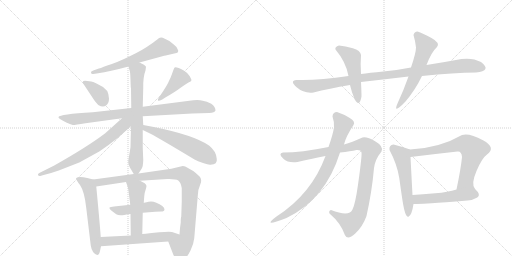
t = 0.00 s
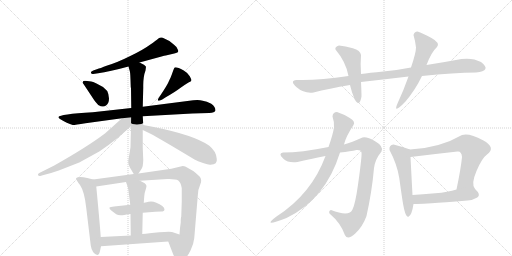
t = 3.09 s
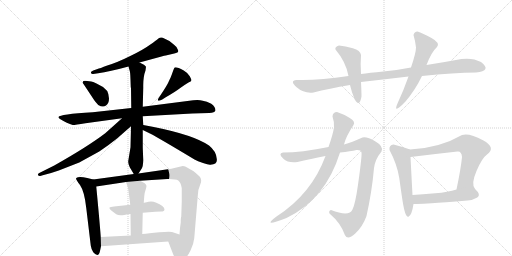
t = 6.17 s
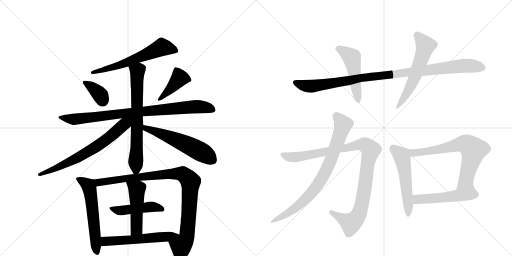
t = 9.26 s
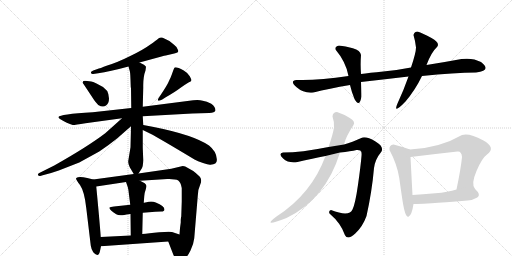
t = 12.35 s
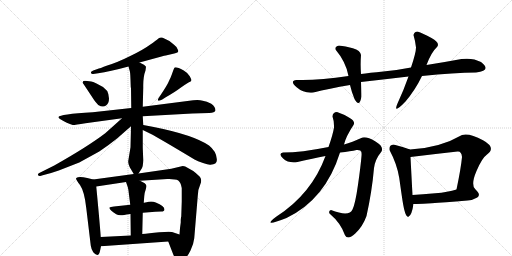
t = 15.43 s

The animated SVG that drew these frames (rendered in a browser with its animation timeline set to each time). Animation: 20 CSS @keyframes rules; one cycle of 15.43 s.

<svg version="1.1" viewBox="0 0 2048 1024" xmlns="http://www.w3.org/2000/svg">
  <g stroke="lightgray" stroke-dasharray="1,1" stroke-width="1" transform="scale(4, 4)">
    <line x1="0" y1="0" x2="256" y2="256"></line>
    <line x1="256" y1="0" x2="0" y2="256"></line>
    <line x1="128" y1="0" x2="128" y2="256"></line>
    <line x1="0" y1="128" x2="256" y2="128"></line>
    <line x1="256" y1="0" x2="512" y2="256"></line>
    <line x1="512" y1="0" x2="256" y2="256"></line>
    <line x1="384" y1="0" x2="384" y2="256"></line>
    <line x1="256" y1="128" x2="512" y2="128"></line>
  </g>
<g transform="scale(1, -1) translate(0, -850)">
   <style type="text/css">
    @keyframes keyframes0 {
      from {
       stroke: black;
       stroke-dashoffset: 608;
       stroke-width: 128;
       }
       66% {
       animation-timing-function: step-end;
       stroke: black;
       stroke-dashoffset: 0;
       stroke-width: 128;
       }
       to {
       stroke: black;
       stroke-width: 1024;
       }
       }
       #make-me-a-hanzi-animation-0 {
         animation: keyframes0 0.744792s both;
         animation-delay: 0.000000s;
         animation-timing-function: linear;
       }
    @keyframes keyframes1 {
      from {
       stroke: black;
       stroke-dashoffset: 360;
       stroke-width: 128;
       }
       54% {
       animation-timing-function: step-end;
       stroke: black;
       stroke-dashoffset: 0;
       stroke-width: 128;
       }
       to {
       stroke: black;
       stroke-width: 1024;
       }
       }
       #make-me-a-hanzi-animation-1 {
         animation: keyframes1 0.542969s both;
         animation-delay: 0.744792s;
         animation-timing-function: linear;
       }
    @keyframes keyframes2 {
      from {
       stroke: black;
       stroke-dashoffset: 416;
       stroke-width: 128;
       }
       58% {
       animation-timing-function: step-end;
       stroke: black;
       stroke-dashoffset: 0;
       stroke-width: 128;
       }
       to {
       stroke: black;
       stroke-width: 1024;
       }
       }
       #make-me-a-hanzi-animation-2 {
         animation: keyframes2 0.588542s both;
         animation-delay: 1.287760s;
         animation-timing-function: linear;
       }
    @keyframes keyframes3 {
      from {
       stroke: black;
       stroke-dashoffset: 872;
       stroke-width: 128;
       }
       74% {
       animation-timing-function: step-end;
       stroke: black;
       stroke-dashoffset: 0;
       stroke-width: 128;
       }
       to {
       stroke: black;
       stroke-width: 1024;
       }
       }
       #make-me-a-hanzi-animation-3 {
         animation: keyframes3 0.959635s both;
         animation-delay: 1.876302s;
         animation-timing-function: linear;
       }
    @keyframes keyframes4 {
      from {
       stroke: black;
       stroke-dashoffset: 689;
       stroke-width: 128;
       }
       69% {
       animation-timing-function: step-end;
       stroke: black;
       stroke-dashoffset: 0;
       stroke-width: 128;
       }
       to {
       stroke: black;
       stroke-width: 1024;
       }
       }
       #make-me-a-hanzi-animation-4 {
         animation: keyframes4 0.810710s both;
         animation-delay: 2.835937s;
         animation-timing-function: linear;
       }
    @keyframes keyframes5 {
      from {
       stroke: black;
       stroke-dashoffset: 684;
       stroke-width: 128;
       }
       69% {
       animation-timing-function: step-end;
       stroke: black;
       stroke-dashoffset: 0;
       stroke-width: 128;
       }
       to {
       stroke: black;
       stroke-width: 1024;
       }
       }
       #make-me-a-hanzi-animation-5 {
         animation: keyframes5 0.806641s both;
         animation-delay: 3.646647s;
         animation-timing-function: linear;
       }
    @keyframes keyframes6 {
      from {
       stroke: black;
       stroke-dashoffset: 562;
       stroke-width: 128;
       }
       65% {
       animation-timing-function: step-end;
       stroke: black;
       stroke-dashoffset: 0;
       stroke-width: 128;
       }
       to {
       stroke: black;
       stroke-width: 1024;
       }
       }
       #make-me-a-hanzi-animation-6 {
         animation: keyframes6 0.707357s both;
         animation-delay: 4.453288s;
         animation-timing-function: linear;
       }
    @keyframes keyframes7 {
      from {
       stroke: black;
       stroke-dashoffset: 573;
       stroke-width: 128;
       }
       65% {
       animation-timing-function: step-end;
       stroke: black;
       stroke-dashoffset: 0;
       stroke-width: 128;
       }
       to {
       stroke: black;
       stroke-width: 1024;
       }
       }
       #make-me-a-hanzi-animation-7 {
         animation: keyframes7 0.716309s both;
         animation-delay: 5.160645s;
         animation-timing-function: linear;
       }
    @keyframes keyframes8 {
      from {
       stroke: black;
       stroke-dashoffset: 963;
       stroke-width: 128;
       }
       76% {
       animation-timing-function: step-end;
       stroke: black;
       stroke-dashoffset: 0;
       stroke-width: 128;
       }
       to {
       stroke: black;
       stroke-width: 1024;
       }
       }
       #make-me-a-hanzi-animation-8 {
         animation: keyframes8 1.033691s both;
         animation-delay: 5.876953s;
         animation-timing-function: linear;
       }
    @keyframes keyframes9 {
      from {
       stroke: black;
       stroke-dashoffset: 466;
       stroke-width: 128;
       }
       60% {
       animation-timing-function: step-end;
       stroke: black;
       stroke-dashoffset: 0;
       stroke-width: 128;
       }
       to {
       stroke: black;
       stroke-width: 1024;
       }
       }
       #make-me-a-hanzi-animation-9 {
         animation: keyframes9 0.629232s both;
         animation-delay: 6.910645s;
         animation-timing-function: linear;
       }
    @keyframes keyframes10 {
      from {
       stroke: black;
       stroke-dashoffset: 484;
       stroke-width: 128;
       }
       61% {
       animation-timing-function: step-end;
       stroke: black;
       stroke-dashoffset: 0;
       stroke-width: 128;
       }
       to {
       stroke: black;
       stroke-width: 1024;
       }
       }
       #make-me-a-hanzi-animation-10 {
         animation: keyframes10 0.643880s both;
         animation-delay: 7.539876s;
         animation-timing-function: linear;
       }
    @keyframes keyframes11 {
      from {
       stroke: black;
       stroke-dashoffset: 562;
       stroke-width: 128;
       }
       65% {
       animation-timing-function: step-end;
       stroke: black;
       stroke-dashoffset: 0;
       stroke-width: 128;
       }
       to {
       stroke: black;
       stroke-width: 1024;
       }
       }
       #make-me-a-hanzi-animation-11 {
         animation: keyframes11 0.707357s both;
         animation-delay: 8.183757s;
         animation-timing-function: linear;
       }
    @keyframes keyframes12 {
      from {
       stroke: black;
       stroke-dashoffset: 1000;
       stroke-width: 128;
       }
       76% {
       animation-timing-function: step-end;
       stroke: black;
       stroke-dashoffset: 0;
       stroke-width: 128;
       }
       to {
       stroke: black;
       stroke-width: 1024;
       }
       }
       #make-me-a-hanzi-animation-12 {
         animation: keyframes12 1.063802s both;
         animation-delay: 8.891113s;
         animation-timing-function: linear;
       }
    @keyframes keyframes13 {
      from {
       stroke: black;
       stroke-dashoffset: 487;
       stroke-width: 128;
       }
       61% {
       animation-timing-function: step-end;
       stroke: black;
       stroke-dashoffset: 0;
       stroke-width: 128;
       }
       to {
       stroke: black;
       stroke-width: 1024;
       }
       }
       #make-me-a-hanzi-animation-13 {
         animation: keyframes13 0.646322s both;
         animation-delay: 9.954915s;
         animation-timing-function: linear;
       }
    @keyframes keyframes14 {
      from {
       stroke: black;
       stroke-dashoffset: 586;
       stroke-width: 128;
       }
       66% {
       animation-timing-function: step-end;
       stroke: black;
       stroke-dashoffset: 0;
       stroke-width: 128;
       }
       to {
       stroke: black;
       stroke-width: 1024;
       }
       }
       #make-me-a-hanzi-animation-14 {
         animation: keyframes14 0.726888s both;
         animation-delay: 10.601237s;
         animation-timing-function: linear;
       }
    @keyframes keyframes15 {
      from {
       stroke: black;
       stroke-dashoffset: 1011;
       stroke-width: 128;
       }
       77% {
       animation-timing-function: step-end;
       stroke: black;
       stroke-dashoffset: 0;
       stroke-width: 128;
       }
       to {
       stroke: black;
       stroke-width: 1024;
       }
       }
       #make-me-a-hanzi-animation-15 {
         animation: keyframes15 1.072754s both;
         animation-delay: 11.328125s;
         animation-timing-function: linear;
       }
    @keyframes keyframes16 {
      from {
       stroke: black;
       stroke-dashoffset: 765;
       stroke-width: 128;
       }
       71% {
       animation-timing-function: step-end;
       stroke: black;
       stroke-dashoffset: 0;
       stroke-width: 128;
       }
       to {
       stroke: black;
       stroke-width: 1024;
       }
       }
       #make-me-a-hanzi-animation-16 {
         animation: keyframes16 0.872559s both;
         animation-delay: 12.400879s;
         animation-timing-function: linear;
       }
    @keyframes keyframes17 {
      from {
       stroke: black;
       stroke-dashoffset: 538;
       stroke-width: 128;
       }
       64% {
       animation-timing-function: step-end;
       stroke: black;
       stroke-dashoffset: 0;
       stroke-width: 128;
       }
       to {
       stroke: black;
       stroke-width: 1024;
       }
       }
       #make-me-a-hanzi-animation-17 {
         animation: keyframes17 0.687826s both;
         animation-delay: 13.273438s;
         animation-timing-function: linear;
       }
    @keyframes keyframes18 {
      from {
       stroke: black;
       stroke-dashoffset: 686;
       stroke-width: 128;
       }
       69% {
       animation-timing-function: step-end;
       stroke: black;
       stroke-dashoffset: 0;
       stroke-width: 128;
       }
       to {
       stroke: black;
       stroke-width: 1024;
       }
       }
       #make-me-a-hanzi-animation-18 {
         animation: keyframes18 0.808268s both;
         animation-delay: 13.961263s;
         animation-timing-function: linear;
       }
    @keyframes keyframes19 {
      from {
       stroke: black;
       stroke-dashoffset: 507;
       stroke-width: 128;
       }
       62% {
       animation-timing-function: step-end;
       stroke: black;
       stroke-dashoffset: 0;
       stroke-width: 128;
       }
       to {
       stroke: black;
       stroke-width: 1024;
       }
       }
       #make-me-a-hanzi-animation-19 {
         animation: keyframes19 0.662598s both;
         animation-delay: 14.769531s;
         animation-timing-function: linear;
       }
</style>
<path d="M 558 600 L 646 624 Q 658 628 663 628 L 697 636 Q 720 638 710 654 Q 707 663 695 672 Q 677 689 651 699 Q 639 704 629 692 Q 627 690 600 671 Q 573 651 521 626 Q 469 600 429 588 Q 398 576 390 574 L 373 568 Q 362 564 364 559 Q 365 553 373 554 L 393 557 Q 437 563 514 584 L 558 600 Z" fill="lightgray"></path> 
<path d="M 334 514 L 377 449 Q 380 444 393 430 Q 412 419 424 428 Q 436 437 436 456 Q 435 474 429 486 Q 411 506 386 516 L 373 522 Q 368 524 365 524 L 349 526 Q 331 529 331 521 Q 330 518 334 514 Z" fill="lightgray"></path> 
<path d="M 649 452 L 663 461 Q 700 482 721 498 Q 742 513 754 520 Q 765 524 766 529 Q 766 532 759 545 Q 752 558 735 568 Q 705 584 699 580 Q 697 580 690 560 Q 683 540 680 535 L 674 522 Q 671 514 655 489 L 634 457 Q 630 451 632 448 Q 634 445 649 452 Z" fill="lightgray"></path> 
<path d="M 769 396 L 837 398 Q 859 399 862 408 Q 862 423 845 435 Q 827 446 811 447 Q 796 452 773 449 L 571 423 L 525 418 L 371 401 Q 238 393 234 382 Q 233 378 240 374 Q 269 356 291 350 Q 301 350 342 357 L 488 377 L 571 385 L 769 396 Z" fill="lightgray"></path> 
<path d="M 571 423 L 573 500 Q 572 542 582 568 L 584 583 Q 583 586 576 591 L 558 600 C 531 613 506 613 514 584 L 519 566 Q 521 561 522 531 L 523 501 L 524 498 L 525 418 L 524 345 L 522 261 L 513 206 Q 512 194 519 181 L 535 154 C 543 140 543 140 554 156 L 567 176 Q 572 183 573 209 L 571 259 L 571 330 L 573 350 L 571 385 L 571 423 Z" fill="lightgray"></path> 
<path d="M 488 377 L 421 317 Q 350 263 217 188 L 157 158 Q 150 155 152 150 Q 154 145 161 146 L 171 149 Q 198 155 235 168 L 317 200 L 397 244 Q 437 271 468 296 L 524 345 C 561 378 526 411 488 377 Z" fill="lightgray"></path> 
<path d="M 571 330 L 600 316 Q 642 294 778 212 Q 790 205 812 198 Q 834 190 842 191 Q 871 192 867 215 Q 865 245 836 268 Q 775 310 615 342 L 573 350 C 544 356 544 343 571 330 Z" fill="lightgray"></path> 
<path d="M 403 -98 Q 398 -30 385 104 C 383 130 383 130 373 132 L 349 138 Q 315 146 305 138 Q 301 135 320 110 Q 338 84 345 18 L 363 -132 Q 364 -143 373 -159 Q 394 -183 400 -154 L 404 -135 L 403 -98 Z" fill="lightgray"></path> 
<path d="M 723 -29 L 723 -40 Q 720 -57 718 -88 C 716 -118 662 -88 673 -116 L 693 -168 Q 703 -190 710 -194 Q 716 -199 735 -189 Q 748 -180 762 -152 Q 775 -124 777 -103 L 791 66 Q 792 94 801 112 Q 809 129 800 142 Q 797 147 773 166 L 741 184 Q 737 186 731 186 L 685 175 L 554 156 L 535 154 L 373 132 C 343 128 355 100 385 104 L 504 122 L 560 127 L 669 134 Q 702 135 713 128 Q 723 121 727 98 L 727 44 L 725 -16 Q 724 -18 723 -29 Z" fill="lightgray"></path> 
<path d="M 571 -1 L 621 3 Q 632 4 645 4 Q 657 4 658 12 Q 658 26 623 40 Q 610 46 594 43 Q 577 39 575 39 L 521 31 L 456 24 Q 441 23 438 20 Q 434 14 465 -7 Q 475 -14 497 -10 Q 518 -6 522 -6 L 571 -1 Z" fill="lightgray"></path> 
<path d="M 569 -86 L 571 -1 L 575 39 L 577 65 Q 577 76 582 89 Q 586 102 586 106 Q 586 110 579 117 Q 562 127 560 127 C 533 140 494 150 504 122 L 511 102 Q 514 93 516 71 L 521 31 L 522 -6 L 523 -92 C 523 -122 568 -116 569 -86 Z" fill="lightgray"></path> 
<path d="M 718 -88 L 688 -78 Q 679 -75 637 -79 Q 594 -84 569 -86 L 523 -92 L 403 -98 C 373 -99 374 -137 404 -135 L 673 -116 C 703 -114 746 -97 718 -88 Z" fill="lightgray"></path> 
<path d="M 1644 580 Q 1589 569 1533 564 Q 1477 559 1444 554 L 1394 546 Q 1270 527 1186 530 Q 1157 527 1186.5 501 Q 1216 475 1254 480 Q 1315 496 1400 510 L 1444 522 Q 1542 533 1634 544 L 1688 546 Q 1817 559 1904 560 Q 1969 567 1924 602 Q 1891 620 1846 614 Q 1782 602 1706 590 L 1644 580 Z" fill="lightgray"></path> 
<path d="M 1444 554 Q 1441 593 1444 630 Q 1442 649 1411.5 657.5 Q 1381 666 1356 668 Q 1338 663 1342 652 Q 1384 602 1394 546 L 1400 510 Q 1407 480 1418 454 Q 1438 417 1446 464 Q 1446 482 1444 522 L 1444 554 Z" fill="lightgray"></path> 
<path d="M 1670 724 Q 1657 723 1654 710 Q 1660 691 1664 660 Q 1664 639 1644 580 L 1634 544 Q 1615 490 1590 436 Q 1570 390 1622 444 Q 1661 490 1688 546 L 1706 590 Q 1725 641 1748 662 Q 1762 678 1726 698 Q 1690 718 1670 724 Z" fill="lightgray"></path> 
<path d="M 1324 10 Q 1313 6 1318 -4 Q 1364 -43 1380 -91 Q 1391 -112 1421 -84 Q 1451 -56 1466 -14 Q 1488 85 1496 178 Q 1500 212 1526 244 Q 1536 265 1502 284.5 Q 1468 304 1450 300 Q 1407 281 1376 272 L 1314 262 Q 1205 240 1132 240 Q 1111 236 1132.5 216 Q 1154 196 1190 202 Q 1252 217 1302 226 L 1360 240 Q 1403 245 1426 250 Q 1444 251 1445.5 242 Q 1447 233 1446 226 Q 1443 188 1432 111 Q 1421 34 1410 12 Q 1397 -18 1324 10 Z" fill="lightgray"></path> 
<path d="M 1376 272 Q 1384 305 1414 350 Q 1423 364 1399 378.5 Q 1375 393 1348 402 Q 1331 402 1330 384 Q 1337 365 1336 340 Q 1332 313 1314 262 L 1302 226 Q 1247 75 1106 -16 Q 1042 -63 1146 -22 Q 1302 53 1360 240 L 1376 272 Z" fill="lightgray"></path> 
<path d="M 1574 272 Q 1555 270 1558 250 Q 1588 194 1597 138 Q 1605 81 1610 48 Q 1621 -23 1634 -17 Q 1647 -12 1654 34 L 1650 70 Q 1649 86 1642 222 C 1640 252 1640 252 1640 252 Q 1610 263 1574 272 Z" fill="lightgray"></path> 
<path d="M 1900 94 Q 1883 113 1906 166 Q 1928 218 1948 232 Q 1986 259 1932 289 Q 1877 319 1848 310 Q 1759 258 1640 252 C 1610 250 1612 218 1642 222 Q 1731 233 1830 244 Q 1846 246 1848 222 Q 1844 178 1826 92 C 1820 63 1913 67 1900 94 Z" fill="lightgray"></path> 
<path d="M 1654 34 Q 1682 33 1727 37 Q 1771 40 1870 48 Q 1891 49 1909 60 Q 1926 71 1900 94 C 1884 109 1855 101 1826 92 Q 1792 81 1741 77 Q 1689 72 1650 70 C 1620 68 1624 35 1654 34 Z" fill="lightgray"></path> 
      <clipPath id="make-me-a-hanzi-clip-0">
      <path d="M 558 600 L 646 624 Q 658 628 663 628 L 697 636 Q 720 638 710 654 Q 707 663 695 672 Q 677 689 651 699 Q 639 704 629 692 Q 627 690 600 671 Q 573 651 521 626 Q 469 600 429 588 Q 398 576 390 574 L 373 568 Q 362 564 364 559 Q 365 553 373 554 L 393 557 Q 437 563 514 584 L 558 600 Z" fill="lightgray"></path>
      </clipPath>
      <path clip-path="url(#make-me-a-hanzi-clip-0)" d="M 702 646 L 648 662 L 501 596 L 371 561 " fill="none" id="make-me-a-hanzi-animation-0" stroke-dasharray="480 960" stroke-linecap="round"></path>

      <clipPath id="make-me-a-hanzi-clip-1">
      <path d="M 334 514 L 377 449 Q 380 444 393 430 Q 412 419 424 428 Q 436 437 436 456 Q 435 474 429 486 Q 411 506 386 516 L 373 522 Q 368 524 365 524 L 349 526 Q 331 529 331 521 Q 330 518 334 514 Z" fill="lightgray"></path>
      </clipPath>
      <path clip-path="url(#make-me-a-hanzi-clip-1)" d="M 338 520 L 389 483 L 411 448 " fill="none" id="make-me-a-hanzi-animation-1" stroke-dasharray="232 464" stroke-linecap="round"></path>

      <clipPath id="make-me-a-hanzi-clip-2">
      <path d="M 649 452 L 663 461 Q 700 482 721 498 Q 742 513 754 520 Q 765 524 766 529 Q 766 532 759 545 Q 752 558 735 568 Q 705 584 699 580 Q 697 580 690 560 Q 683 540 680 535 L 674 522 Q 671 514 655 489 L 634 457 Q 630 451 632 448 Q 634 445 649 452 Z" fill="lightgray"></path>
      </clipPath>
      <path clip-path="url(#make-me-a-hanzi-clip-2)" d="M 757 529 L 718 538 L 694 507 L 635 452 " fill="none" id="make-me-a-hanzi-animation-2" stroke-dasharray="288 576" stroke-linecap="round"></path>

      <clipPath id="make-me-a-hanzi-clip-3">
      <path d="M 769 396 L 837 398 Q 859 399 862 408 Q 862 423 845 435 Q 827 446 811 447 Q 796 452 773 449 L 571 423 L 525 418 L 371 401 Q 238 393 234 382 Q 233 378 240 374 Q 269 356 291 350 Q 301 350 342 357 L 488 377 L 571 385 L 769 396 Z" fill="lightgray"></path>
      </clipPath>
      <path clip-path="url(#make-me-a-hanzi-clip-3)" d="M 239 379 L 301 373 L 782 424 L 851 412 " fill="none" id="make-me-a-hanzi-animation-3" stroke-dasharray="744 1488" stroke-linecap="round"></path>

      <clipPath id="make-me-a-hanzi-clip-4">
      <path d="M 571 423 L 573 500 Q 572 542 582 568 L 584 583 Q 583 586 576 591 L 558 600 C 531 613 506 613 514 584 L 519 566 Q 521 561 522 531 L 523 501 L 524 498 L 525 418 L 524 345 L 522 261 L 513 206 Q 512 194 519 181 L 535 154 C 543 140 543 140 554 156 L 567 176 Q 572 183 573 209 L 571 259 L 571 330 L 573 350 L 571 385 L 571 423 Z" fill="lightgray"></path>
      </clipPath>
      <path clip-path="url(#make-me-a-hanzi-clip-4)" d="M 523 582 L 550 565 L 545 184 L 539 165 " fill="none" id="make-me-a-hanzi-animation-4" stroke-dasharray="561 1122" stroke-linecap="round"></path>

      <clipPath id="make-me-a-hanzi-clip-5">
      <path d="M 488 377 L 421 317 Q 350 263 217 188 L 157 158 Q 150 155 152 150 Q 154 145 161 146 L 171 149 Q 198 155 235 168 L 317 200 L 397 244 Q 437 271 468 296 L 524 345 C 561 378 526 411 488 377 Z" fill="lightgray"></path>
      </clipPath>
      <path clip-path="url(#make-me-a-hanzi-clip-5)" d="M 519 375 L 438 301 L 365 251 L 224 176 L 158 152 " fill="none" id="make-me-a-hanzi-animation-5" stroke-dasharray="556 1112" stroke-linecap="round"></path>

      <clipPath id="make-me-a-hanzi-clip-6">
      <path d="M 571 330 L 600 316 Q 642 294 778 212 Q 790 205 812 198 Q 834 190 842 191 Q 871 192 867 215 Q 865 245 836 268 Q 775 310 615 342 L 573 350 C 544 356 544 343 571 330 Z" fill="lightgray"></path>
      </clipPath>
      <path clip-path="url(#make-me-a-hanzi-clip-6)" d="M 579 344 L 583 337 L 660 310 L 776 258 L 851 210 " fill="none" id="make-me-a-hanzi-animation-6" stroke-dasharray="434 868" stroke-linecap="round"></path>

      <clipPath id="make-me-a-hanzi-clip-7">
      <path d="M 403 -98 Q 398 -30 385 104 C 383 130 383 130 373 132 L 349 138 Q 315 146 305 138 Q 301 135 320 110 Q 338 84 345 18 L 363 -132 Q 364 -143 373 -159 Q 394 -183 400 -154 L 404 -135 L 403 -98 Z" fill="lightgray"></path>
      </clipPath>
      <path clip-path="url(#make-me-a-hanzi-clip-7)" d="M 312 135 L 336 123 L 357 100 L 387 -157 " fill="none" id="make-me-a-hanzi-animation-7" stroke-dasharray="445 890" stroke-linecap="round"></path>

      <clipPath id="make-me-a-hanzi-clip-8">
      <path d="M 723 -29 L 723 -40 Q 720 -57 718 -88 C 716 -118 662 -88 673 -116 L 693 -168 Q 703 -190 710 -194 Q 716 -199 735 -189 Q 748 -180 762 -152 Q 775 -124 777 -103 L 791 66 Q 792 94 801 112 Q 809 129 800 142 Q 797 147 773 166 L 741 184 Q 737 186 731 186 L 685 175 L 554 156 L 535 154 L 373 132 C 343 128 355 100 385 104 L 504 122 L 560 127 L 669 134 Q 702 135 713 128 Q 723 121 727 98 L 727 44 L 725 -16 Q 724 -18 723 -29 Z" fill="lightgray"></path>
      </clipPath>
      <path clip-path="url(#make-me-a-hanzi-clip-8)" d="M 381 127 L 405 121 L 666 154 L 714 156 L 741 147 L 762 120 L 755 -16 L 748 -93 L 742 -112 L 724 -134 L 717 -180 " fill="none" id="make-me-a-hanzi-animation-8" stroke-dasharray="835 1670" stroke-linecap="round"></path>

      <clipPath id="make-me-a-hanzi-clip-9">
      <path d="M 571 -1 L 621 3 Q 632 4 645 4 Q 657 4 658 12 Q 658 26 623 40 Q 610 46 594 43 Q 577 39 575 39 L 521 31 L 456 24 Q 441 23 438 20 Q 434 14 465 -7 Q 475 -14 497 -10 Q 518 -6 522 -6 L 571 -1 Z" fill="lightgray"></path>
      </clipPath>
      <path clip-path="url(#make-me-a-hanzi-clip-9)" d="M 442 18 L 476 8 L 611 23 L 648 13 " fill="none" id="make-me-a-hanzi-animation-9" stroke-dasharray="338 676" stroke-linecap="round"></path>

      <clipPath id="make-me-a-hanzi-clip-10">
      <path d="M 569 -86 L 571 -1 L 575 39 L 577 65 Q 577 76 582 89 Q 586 102 586 106 Q 586 110 579 117 Q 562 127 560 127 C 533 140 494 150 504 122 L 511 102 Q 514 93 516 71 L 521 31 L 522 -6 L 523 -92 C 523 -122 568 -116 569 -86 Z" fill="lightgray"></path>
      </clipPath>
      <path clip-path="url(#make-me-a-hanzi-clip-10)" d="M 511 119 L 548 92 L 546 -65 L 530 -85 " fill="none" id="make-me-a-hanzi-animation-10" stroke-dasharray="356 712" stroke-linecap="round"></path>

      <clipPath id="make-me-a-hanzi-clip-11">
      <path d="M 718 -88 L 688 -78 Q 679 -75 637 -79 Q 594 -84 569 -86 L 523 -92 L 403 -98 C 373 -99 374 -137 404 -135 L 673 -116 C 703 -114 746 -97 718 -88 Z" fill="lightgray"></path>
      </clipPath>
      <path clip-path="url(#make-me-a-hanzi-clip-11)" d="M 412 -129 L 426 -115 L 669 -97 L 710 -87 " fill="none" id="make-me-a-hanzi-animation-11" stroke-dasharray="434 868" stroke-linecap="round"></path>

      <clipPath id="make-me-a-hanzi-clip-12">
      <path d="M 1644 580 Q 1589 569 1533 564 Q 1477 559 1444 554 L 1394 546 Q 1270 527 1186 530 Q 1157 527 1186.5 501 Q 1216 475 1254 480 Q 1315 496 1400 510 L 1444 522 Q 1542 533 1634 544 L 1688 546 Q 1817 559 1904 560 Q 1969 567 1924 602 Q 1891 620 1846 614 Q 1782 602 1706 590 L 1644 580 Z" fill="lightgray"></path>
      </clipPath>
      <path clip-path="url(#make-me-a-hanzi-clip-12)" d="M 1185 515 L 1225 505 L 1254 505 L 1508 547 L 1857 587 L 1922 583 " fill="none" id="make-me-a-hanzi-animation-12" stroke-dasharray="872 1744" stroke-linecap="round"></path>

      <clipPath id="make-me-a-hanzi-clip-13">
      <path d="M 1444 554 Q 1441 593 1444 630 Q 1442 649 1411.5 657.5 Q 1381 666 1356 668 Q 1338 663 1342 652 Q 1384 602 1394 546 L 1400 510 Q 1407 480 1418 454 Q 1438 417 1446 464 Q 1446 482 1444 522 L 1444 554 Z" fill="lightgray"></path>
      </clipPath>
      <path clip-path="url(#make-me-a-hanzi-clip-13)" d="M 1355 655 L 1407 621 L 1434 454 " fill="none" id="make-me-a-hanzi-animation-13" stroke-dasharray="359 718" stroke-linecap="round"></path>

      <clipPath id="make-me-a-hanzi-clip-14">
      <path d="M 1670 724 Q 1657 723 1654 710 Q 1660 691 1664 660 Q 1664 639 1644 580 L 1634 544 Q 1615 490 1590 436 Q 1570 390 1622 444 Q 1661 490 1688 546 L 1706 590 Q 1725 641 1748 662 Q 1762 678 1726 698 Q 1690 718 1670 724 Z" fill="lightgray"></path>
      </clipPath>
      <path clip-path="url(#make-me-a-hanzi-clip-14)" d="M 1668 709 L 1702 668 L 1700 658 L 1657 536 L 1610 451 L 1608 432 L 1588 426 " fill="none" id="make-me-a-hanzi-animation-14" stroke-dasharray="458 916" stroke-linecap="round"></path>

      <clipPath id="make-me-a-hanzi-clip-15">
      <path d="M 1324 10 Q 1313 6 1318 -4 Q 1364 -43 1380 -91 Q 1391 -112 1421 -84 Q 1451 -56 1466 -14 Q 1488 85 1496 178 Q 1500 212 1526 244 Q 1536 265 1502 284.5 Q 1468 304 1450 300 Q 1407 281 1376 272 L 1314 262 Q 1205 240 1132 240 Q 1111 236 1132.5 216 Q 1154 196 1190 202 Q 1252 217 1302 226 L 1360 240 Q 1403 245 1426 250 Q 1444 251 1445.5 242 Q 1447 233 1446 226 Q 1443 188 1432 111 Q 1421 34 1410 12 Q 1397 -18 1324 10 Z" fill="lightgray"></path>
      </clipPath>
      <path clip-path="url(#make-me-a-hanzi-clip-15)" d="M 1133 228 L 1180 221 L 1452 273 L 1478 258 L 1483 251 L 1455 73 L 1443 15 L 1428 -20 L 1404 -42 L 1332 -2 " fill="none" id="make-me-a-hanzi-animation-15" stroke-dasharray="883 1766" stroke-linecap="round"></path>

      <clipPath id="make-me-a-hanzi-clip-16">
      <path d="M 1376 272 Q 1384 305 1414 350 Q 1423 364 1399 378.5 Q 1375 393 1348 402 Q 1331 402 1330 384 Q 1337 365 1336 340 Q 1332 313 1314 262 L 1302 226 Q 1247 75 1106 -16 Q 1042 -63 1146 -22 Q 1302 53 1360 240 L 1376 272 Z" fill="lightgray"></path>
      </clipPath>
      <path clip-path="url(#make-me-a-hanzi-clip-16)" d="M 1346 386 L 1367 361 L 1371 346 L 1322 208 L 1289 138 L 1236 68 L 1184 19 L 1134 -12 L 1125 -29 " fill="none" id="make-me-a-hanzi-animation-16" stroke-dasharray="637 1274" stroke-linecap="round"></path>

      <clipPath id="make-me-a-hanzi-clip-17">
      <path d="M 1574 272 Q 1555 270 1558 250 Q 1588 194 1597 138 Q 1605 81 1610 48 Q 1621 -23 1634 -17 Q 1647 -12 1654 34 L 1650 70 Q 1649 86 1642 222 C 1640 252 1640 252 1640 252 Q 1610 263 1574 272 Z" fill="lightgray"></path>
      </clipPath>
      <path clip-path="url(#make-me-a-hanzi-clip-17)" d="M 1574 255 L 1607 226 L 1613 207 L 1635 27 L 1633 -10 " fill="none" id="make-me-a-hanzi-animation-17" stroke-dasharray="410 820" stroke-linecap="round"></path>

      <clipPath id="make-me-a-hanzi-clip-18">
      <path d="M 1900 94 Q 1883 113 1906 166 Q 1928 218 1948 232 Q 1986 259 1932 289 Q 1877 319 1848 310 Q 1759 258 1640 252 C 1610 250 1612 218 1642 222 Q 1731 233 1830 244 Q 1846 246 1848 222 Q 1844 178 1826 92 C 1820 63 1913 67 1900 94 Z" fill="lightgray"></path>
      </clipPath>
      <path clip-path="url(#make-me-a-hanzi-clip-18)" d="M 1649 230 L 1656 238 L 1740 249 L 1842 273 L 1869 271 L 1893 250 L 1863 123 L 1893 96 " fill="none" id="make-me-a-hanzi-animation-18" stroke-dasharray="558 1116" stroke-linecap="round"></path>

      <clipPath id="make-me-a-hanzi-clip-19">
      <path d="M 1654 34 Q 1682 33 1727 37 Q 1771 40 1870 48 Q 1891 49 1909 60 Q 1926 71 1900 94 C 1884 109 1855 101 1826 92 Q 1792 81 1741 77 Q 1689 72 1650 70 C 1620 68 1624 35 1654 34 Z" fill="lightgray"></path>
      </clipPath>
      <path clip-path="url(#make-me-a-hanzi-clip-19)" d="M 1657 65 L 1669 54 L 1686 53 L 1903 72 " fill="none" id="make-me-a-hanzi-animation-19" stroke-dasharray="379 758" stroke-linecap="round"></path>

</g>
</svg>
